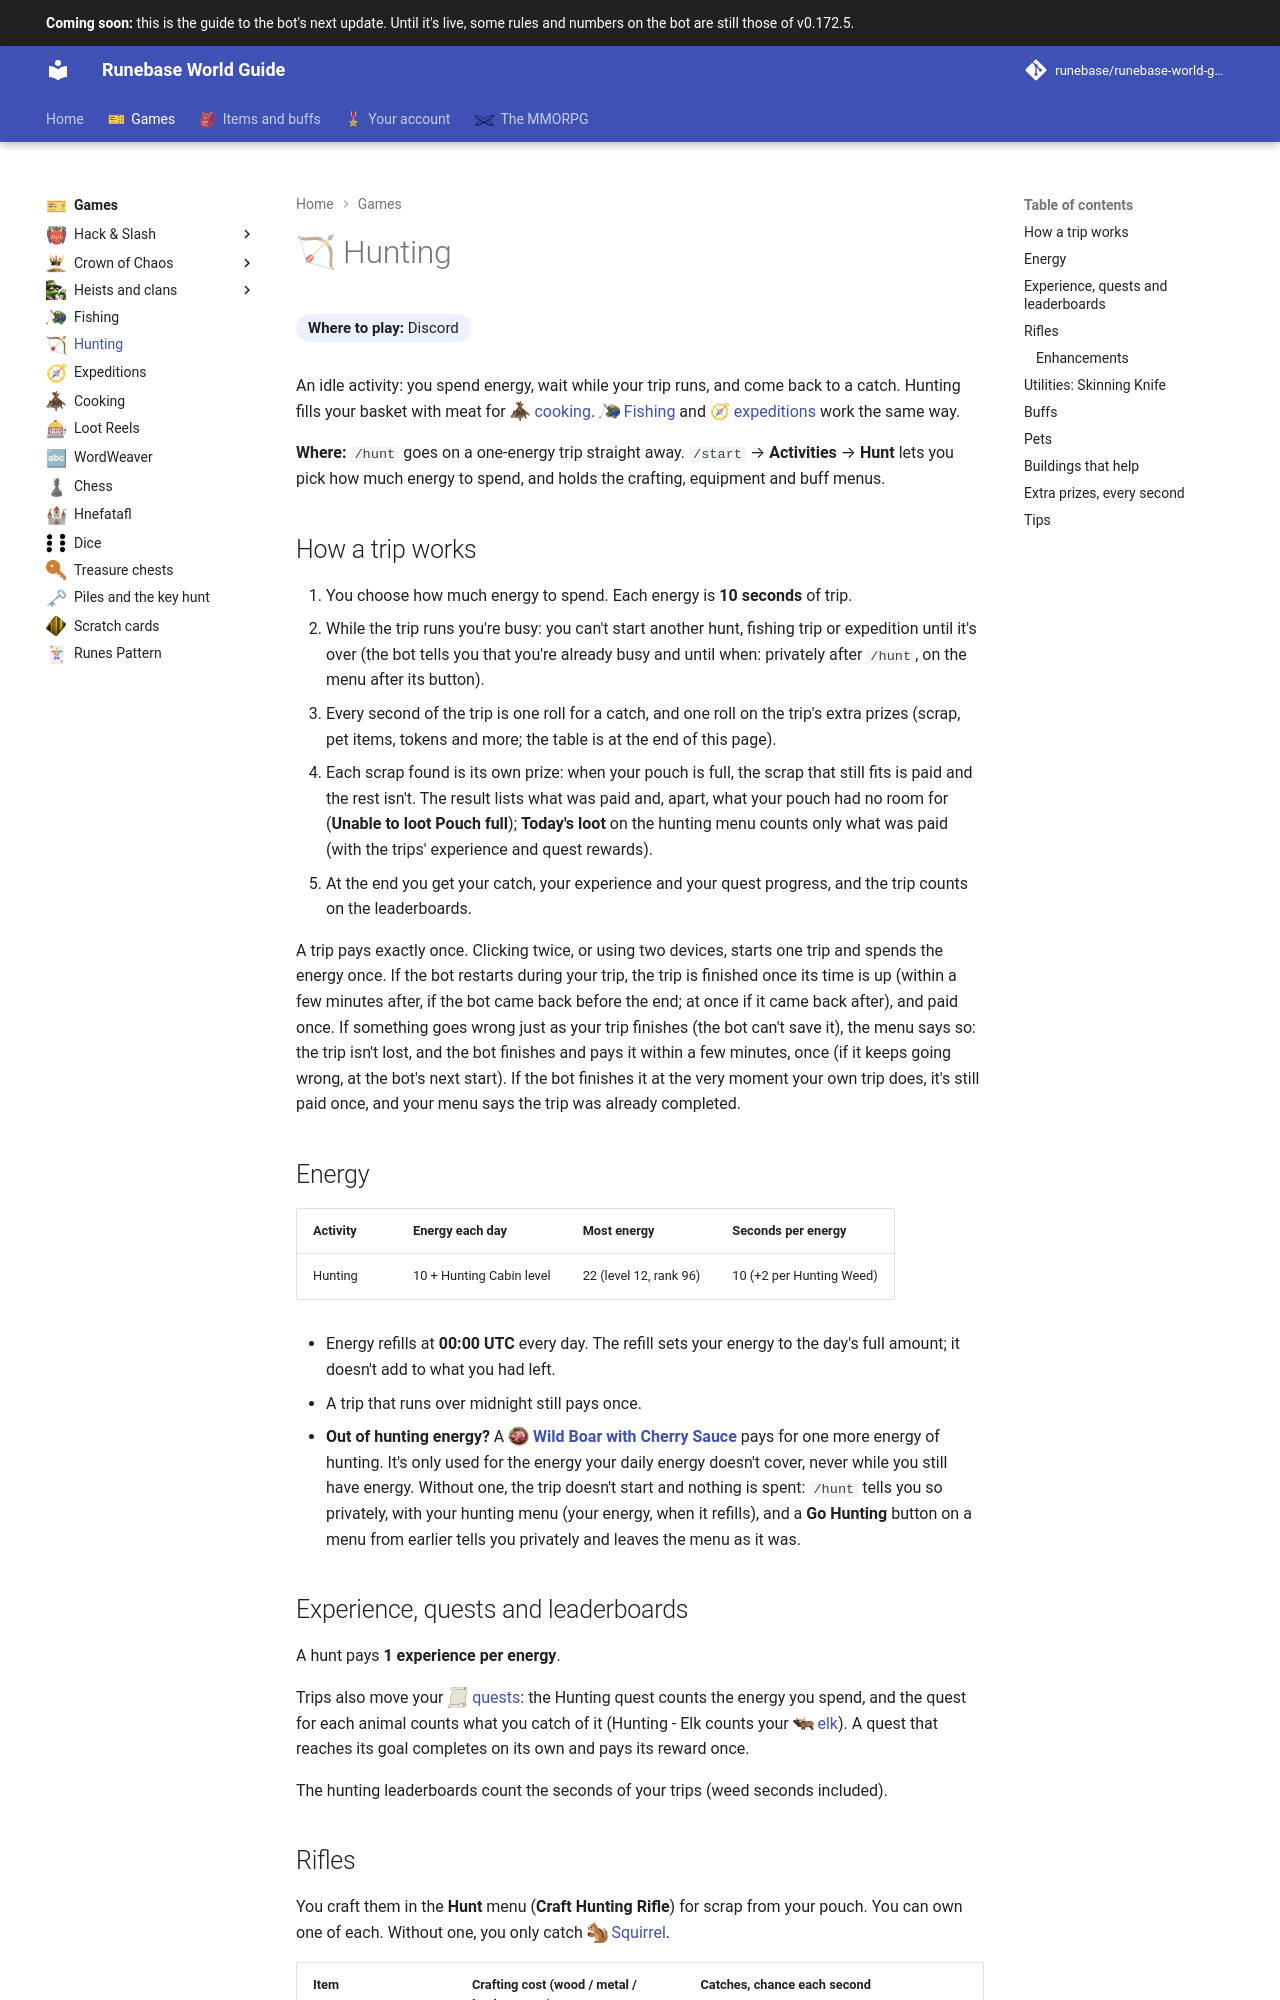

repository: Runebase/runebase-world-guide · page: next/games/hunting/index.html · generator: mkdocs

---
title: "Hunting"
icon: guide/nav
nav_emoji: "🏹"
---

# 🏹 Hunting

**Where to play:** Discord
{ .where-to-play }

An idle activity: you spend energy, wait while your trip runs, and come back to a catch. Hunting fills your basket with meat for <span class="gi-m">![](../assets/icons/emoji/unstartedcampfire.webp){ .gi .gi-mention width="20" height="20" loading="lazy" }&nbsp;[cooking](cooking.md)</span>. <span class="gi-m">![](../assets/icons/emoji/fishin.webp){ .gi .gi-mention width="20" height="20" loading="lazy" }&nbsp;[Fishing](fishing.md)</span> and <span class="gi-m">🧭&nbsp;[expeditions](expeditions.md)</span> work the same way.

**Where:** `/hunt` goes on a one-energy trip straight away. `/start` → **Activities** → **Hunt** lets you pick how much energy to spend, and holds the crafting, equipment and buff menus.

## How a trip works

1. You choose how much energy to spend. Each energy is **10 seconds** of trip.
2. While the trip runs you're busy: you can't start another hunt, fishing trip or expedition until it's over (the bot tells you that you're already busy and until when: privately after `/hunt`, on the menu after its button).
3. Every second of the trip is one roll for a catch, and one roll on the trip's extra prizes (scrap, pet items, tokens and more; the table is at the end of this page).
   - Each scrap found is its own prize: when your pouch is full, the scrap that still fits is paid and the rest isn't. The result lists what was paid and, apart, what your pouch had no room for (**Unable to loot Pouch full**); **Today's loot** on the hunting menu counts only what was paid (with the trips' experience and quest rewards).
4. At the end you get your catch, your experience and your quest progress, and the trip counts on the leaderboards.

A trip pays exactly once. Clicking twice, or using two devices, starts one trip and spends the energy once. If the bot restarts during your trip, the trip is finished once its time is up (within a few minutes after, if the bot came back before the end; at once if it came back after), and paid once. If something goes wrong just as your trip finishes (the bot can't save it), the menu says so: the trip isn't lost, and the bot finishes and pays it within a few minutes, once (if it keeps going wrong, at the bot's next start). If the bot finishes it at the very moment your own trip does, it's still paid once, and your menu says the trip was already completed.

## Energy

| Activity | Energy each day | Most energy | Seconds per energy |
|---|---|---|---|
| Hunting | 10 + Hunting Cabin level | 22 (level 12, rank 96) | 10 (+2 per Hunting Weed) |

- Energy refills at **00:00 UTC** every day. The refill sets your energy to the day's full amount; it doesn't add to what you had left.
- A trip that runs over midnight still pays once.
- **Out of hunting energy?** A **<span class="gi-m">![](../assets/icons/item/wild-boar-with-cherry-sauce.webp){ .gi .gi-mention width="20" height="20" loading="lazy" }&nbsp;[Wild Boar with Cherry Sauce](../items/consumables/meat-dishes.md#wild-boar-with-cherry-sauce)</span>** pays for one more energy of hunting. It's only used for the energy your daily energy doesn't cover, never while you still have energy. Without one, the trip doesn't start and nothing is spent: `/hunt` tells you so privately, with your hunting menu (your energy, when it refills), and a **Go Hunting** button on a menu from earlier tells you privately and leaves the menu as it was.

## Experience, quests and leaderboards

A hunt pays **1 experience per energy**.

Trips also move your <span class="gi-m">![](../assets/icons/emoji/quest.webp){ .gi .gi-mention width="20" height="20" loading="lazy" }&nbsp;[quests](../account/quests.md#every-quest)</span>: the Hunting quest counts the energy you spend, and the quest for each animal counts what you catch of it (Hunting - Elk counts your <span class="gi-m">![](../assets/icons/item/elk.webp){ .gi .gi-mention width="20" height="20" loading="lazy" }&nbsp;[elk](../items/ingredients/meat.md#elk)</span>). A quest that reaches its goal completes on its own and pays its reward once.

The hunting leaderboards count the seconds of your trips (weed seconds included).
